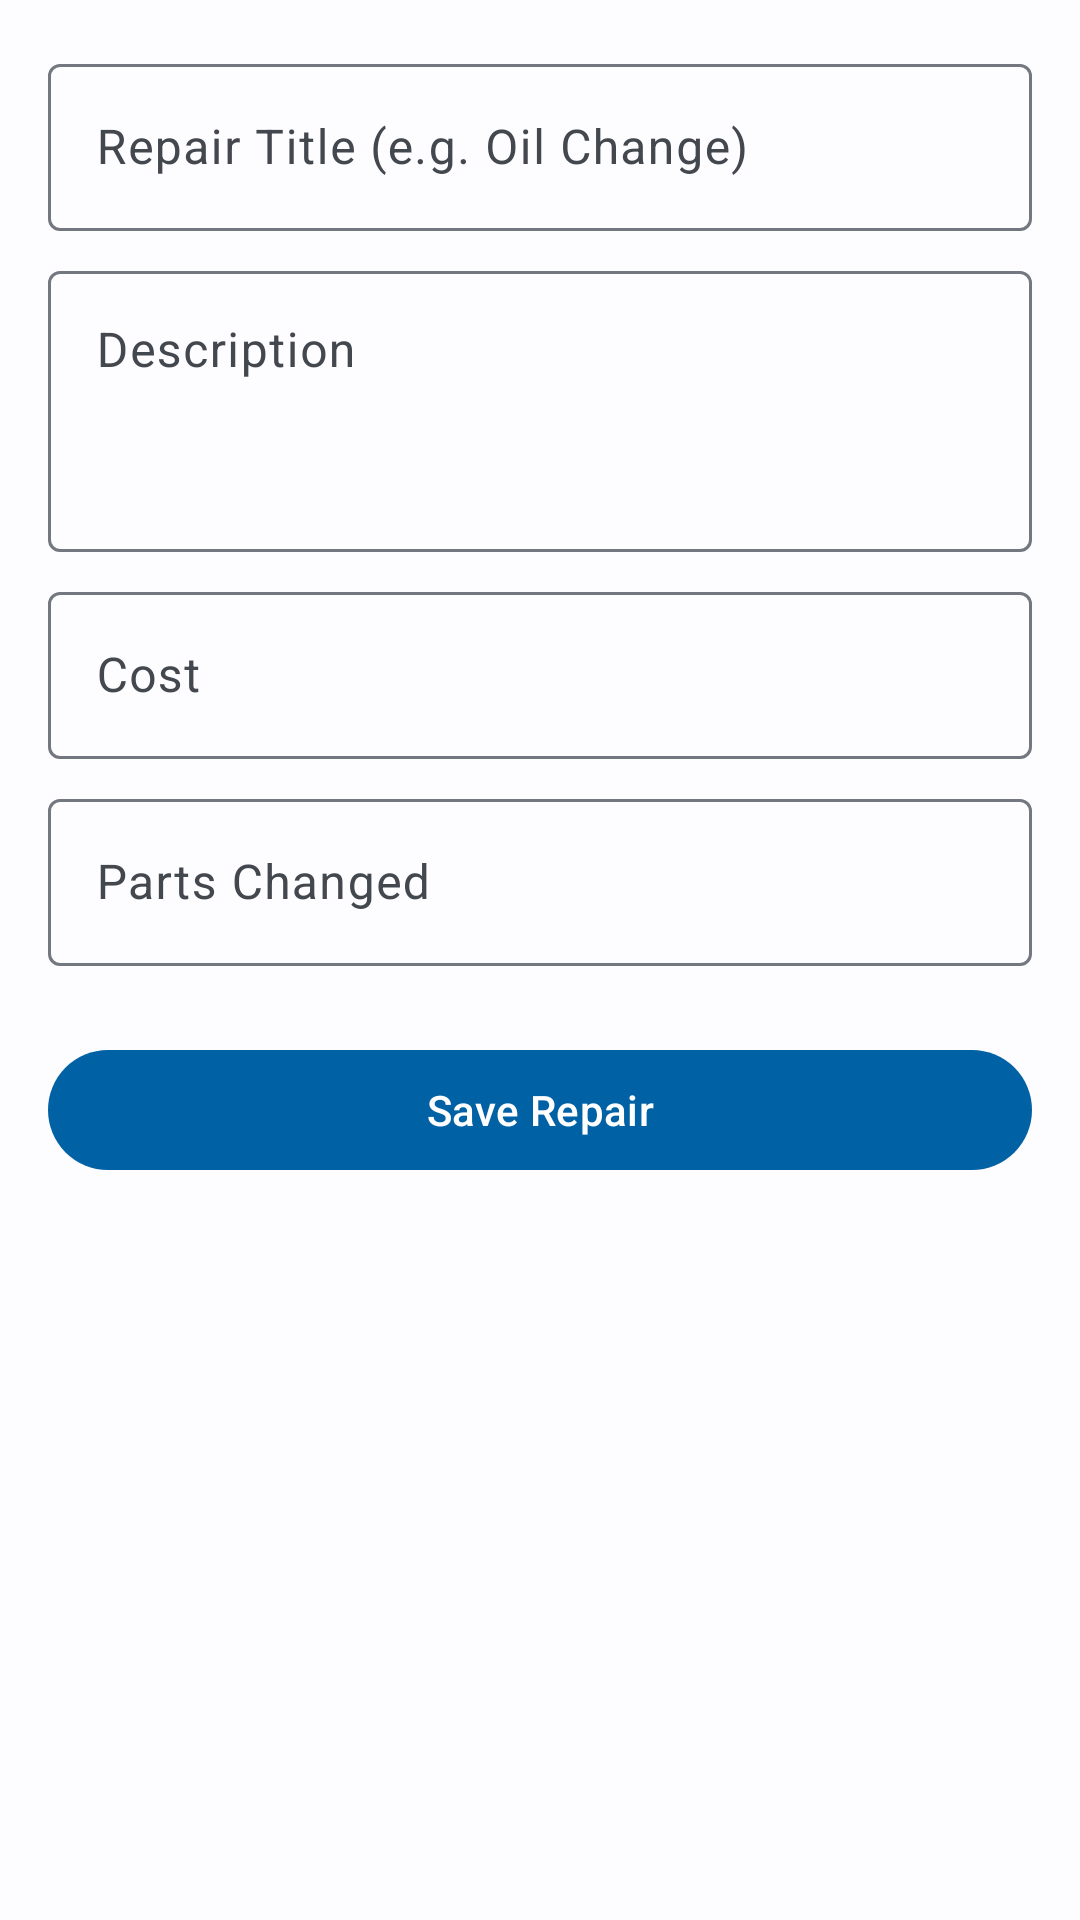

Write the Android layout XML for this screen, with the resource values it uses.
<!-- AndroidManifest.xml: application theme Theme.CarLog -->
<!-- res/layout/fragment_add_repair.xml -->
<?xml version="1.0" encoding="utf-8"?>
<androidx.core.widget.NestedScrollView xmlns:android="http://schemas.android.com/apk/res/android"
    xmlns:app="http://schemas.android.com/apk/res-auto"
    xmlns:tools="http://schemas.android.com/tools"
    android:layout_width="match_parent"
    android:layout_height="match_parent"
    tools:context=".ui.AddRepairFragment">

    <LinearLayout
        android:layout_width="match_parent"
        android:layout_height="wrap_content"
        android:orientation="vertical"
        android:padding="16dp">

        <com.google.android.material.textfield.TextInputLayout
            style="@style/Widget.Material3.TextInputLayout.OutlinedBox"
            android:layout_width="match_parent"
            android:layout_height="wrap_content"
            android:hint="@string/label_repair_title">

            <com.google.android.material.textfield.TextInputEditText
                android:id="@+id/etRepairTitle"
                android:layout_width="match_parent"
                android:layout_height="wrap_content" />
        </com.google.android.material.textfield.TextInputLayout>

        <com.google.android.material.textfield.TextInputLayout
            style="@style/Widget.Material3.TextInputLayout.OutlinedBox"
            android:layout_width="match_parent"
            android:layout_height="wrap_content"
            android:layout_marginTop="8dp"
            android:hint="@string/label_description">

            <com.google.android.material.textfield.TextInputEditText
                android:id="@+id/etRepairDescription"
                android:layout_width="match_parent"
                android:layout_height="wrap_content"
                android:gravity="top"
                android:inputType="textMultiLine"
                android:minLines="3" />
        </com.google.android.material.textfield.TextInputLayout>

        <com.google.android.material.textfield.TextInputLayout
            style="@style/Widget.Material3.TextInputLayout.OutlinedBox"
            android:layout_width="match_parent"
            android:layout_height="wrap_content"
            android:layout_marginTop="8dp"
            android:hint="@string/label_cost">

            <com.google.android.material.textfield.TextInputEditText
                android:id="@+id/etRepairCost"
                android:layout_width="match_parent"
                android:layout_height="wrap_content"
                android:inputType="numberDecimal" />
        </com.google.android.material.textfield.TextInputLayout>

        <com.google.android.material.textfield.TextInputLayout
            style="@style/Widget.Material3.TextInputLayout.OutlinedBox"
            android:layout_width="match_parent"
            android:layout_height="wrap_content"
            android:layout_marginTop="8dp"
            android:hint="@string/label_parts_changed">

            <com.google.android.material.textfield.TextInputEditText
                android:id="@+id/etPartsChanged"
                android:layout_width="match_parent"
                android:layout_height="wrap_content" />
        </com.google.android.material.textfield.TextInputLayout>

        <com.google.android.material.button.MaterialButton
            android:id="@+id/btnSaveRepair"
            android:layout_width="match_parent"
            android:layout_height="wrap_content"
            android:layout_marginTop="24dp"
            android:text="@string/action_save_repair" />

    </LinearLayout>
</androidx.core.widget.NestedScrollView>
<!-- resources referenced by this layout -->
<resources>
  <string name="action_save_repair">Save Repair</string>
  <string name="label_cost">Cost</string>
  <string name="label_description">Description</string>
  <string name="label_parts_changed">Parts Changed</string>
  <string name="label_repair_title">Repair Title (e.g. Oil Change)</string>
  <style name="Theme.CarLog" parent="Base.Theme.CarLog" />
  <style name="Base.Theme.CarLog" parent="Theme.Material3.DayNight.NoActionBar">
          
          <item name="colorPrimary">@color/primary</item>
          <item name="colorOnPrimary">@color/onPrimary</item>
          <item name="colorPrimaryContainer">@color/primaryContainer</item>
          <item name="colorOnPrimaryContainer">@color/onPrimaryContainer</item>
  
          
          <item name="colorSecondary">@color/secondary</item>
          <item name="colorOnSecondary">@color/onSecondary</item>
          <item name="colorSecondaryContainer">@color/secondaryContainer</item>
          <item name="colorOnSecondaryContainer">@color/onSecondaryContainer</item>
  
          
          <item name="colorTertiary">@color/tertiary</item>
          <item name="colorOnTertiary">@color/onTertiary</item>
          <item name="colorTertiaryContainer">@color/tertiaryContainer</item>
          <item name="colorOnTertiaryContainer">@color/onTertiaryContainer</item>
  
          
          <item name="colorError">@color/error</item>
          <item name="colorOnError">@color/onError</item>
          <item name="colorErrorContainer">@color/errorContainer</item>
          <item name="colorOnErrorContainer">@color/onErrorContainer</item>
  
          
          <item name="android:windowBackground">@color/background</item>
          <item name="colorSurface">@color/surface</item>
          <item name="colorOnSurface">@color/onSurface</item>
          <item name="colorSurfaceVariant">@color/surfaceVariant</item>
          <item name="colorOnSurfaceVariant">@color/onSurfaceVariant</item>
          <item name="colorOutline">@color/outline</item>
      </style>
  <color name="primary">#0061A4</color>
  <color name="onPrimary">#FFFFFF</color>
  <color name="primaryContainer">#D1E4FF</color>
  <color name="onPrimaryContainer">#001D36</color>
  <color name="secondary">#535F70</color>
  <color name="onSecondary">#FFFFFF</color>
  <color name="secondaryContainer">#D7E3F7</color>
  <color name="onSecondaryContainer">#101C2B</color>
  <color name="tertiary">#6B5778</color>
  <color name="onTertiary">#FFFFFF</color>
  <color name="tertiaryContainer">#F2DAFF</color>
  <color name="onTertiaryContainer">#251431</color>
  <color name="error">#BA1A1A</color>
  <color name="onError">#FFFFFF</color>
  <color name="errorContainer">#FFDAD6</color>
  <color name="onErrorContainer">#410002</color>
  <color name="background">#FDFCFF</color>
  <color name="surface">#FDFCFF</color>
  <color name="onSurface">#1A1C1E</color>
  <color name="surfaceVariant">#DFE2EB</color>
  <color name="onSurfaceVariant">#43474E</color>
  <color name="outline">#73777F</color>
</resources>
